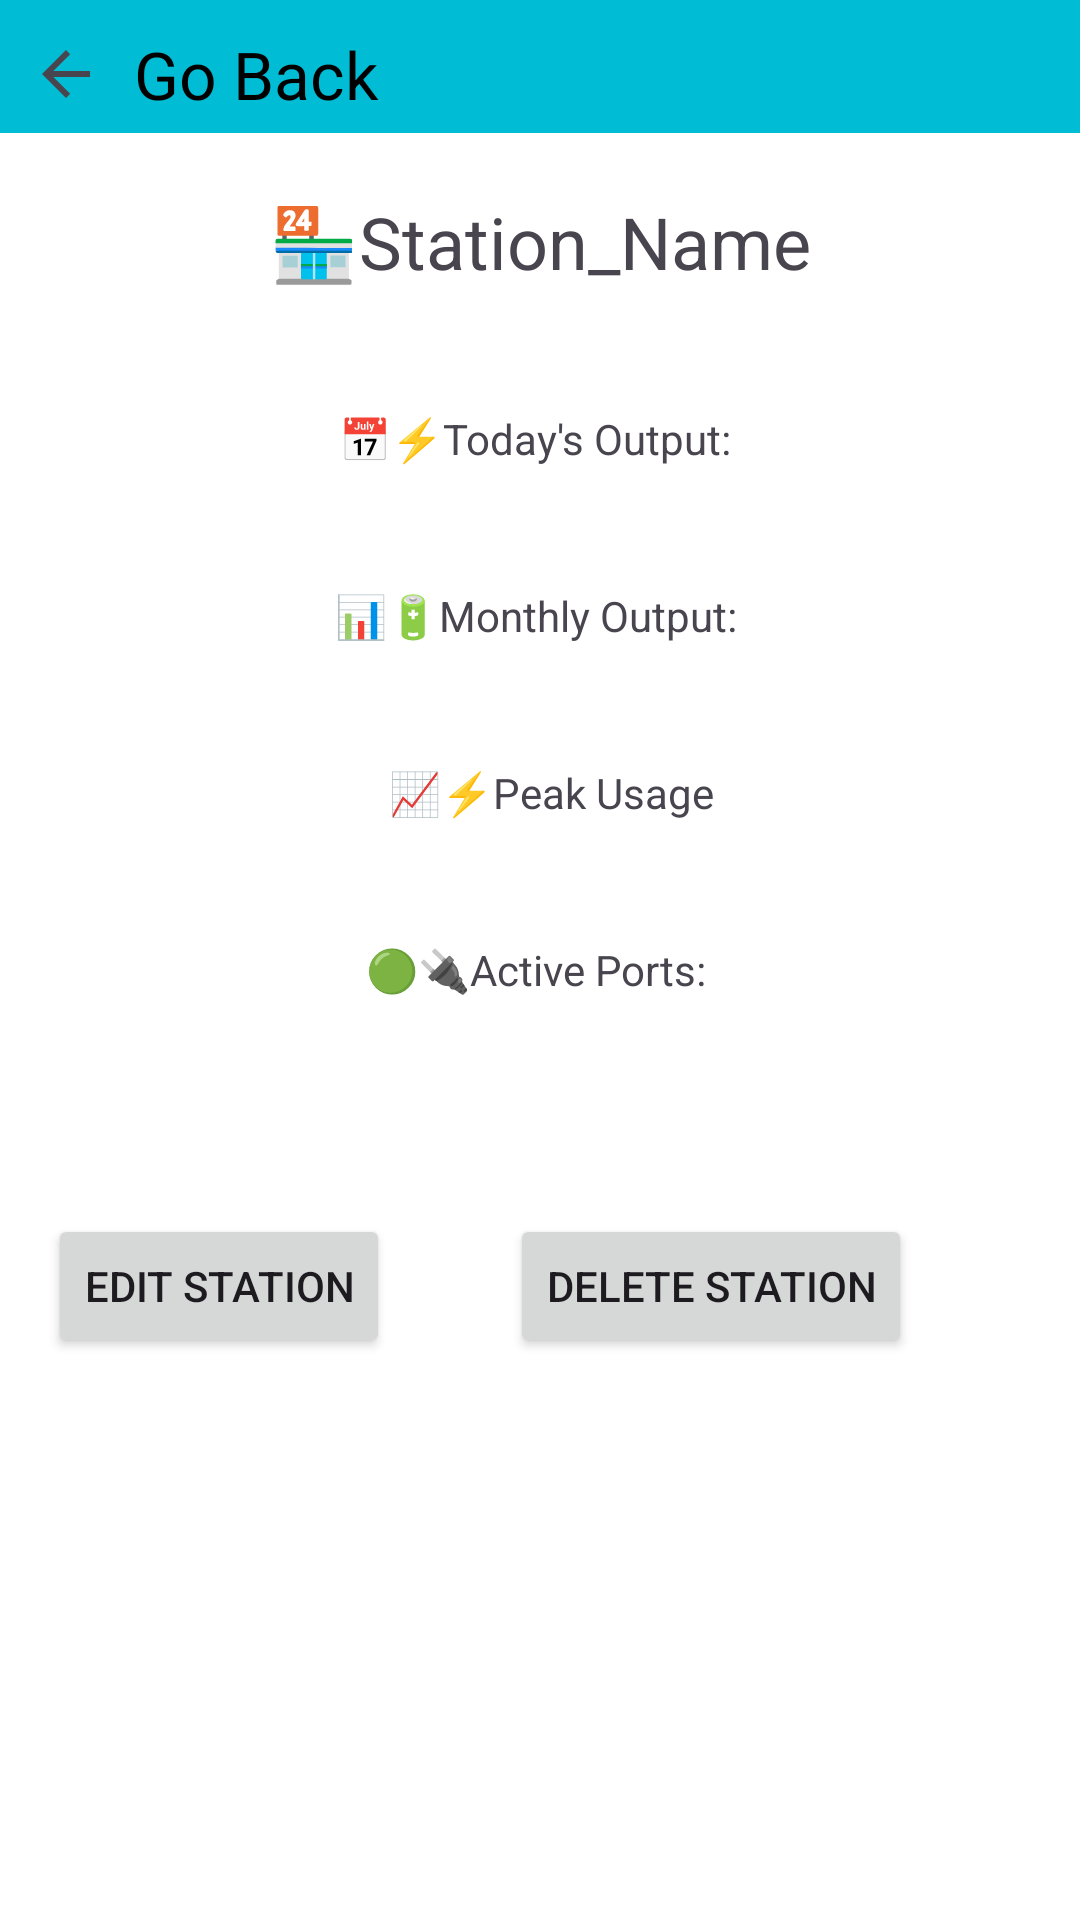

Here is an Android app screen rendered from its layout file. Give the layout XML and the strings, colors and styles it references.
<!-- AndroidManifest.xml: application theme Theme.ENG_SUS_COLLAB -->
<!-- res/layout/activity_admin_analytics.xml -->
<?xml version="1.0" encoding="utf-8"?>
<androidx.constraintlayout.widget.ConstraintLayout xmlns:android="http://schemas.android.com/apk/res/android"
    xmlns:app="http://schemas.android.com/apk/res-auto"
    xmlns:tools="http://schemas.android.com/tools"
    android:layout_width="match_parent"
    android:layout_height="match_parent"
    android:background="@color/white"
    tools:context=".AdminAnalytics"
    android:id="@+id/admin_analytics">

    
    <TextView
        android:id="@+id/back_butt_admin"
        android:layout_width="match_parent"
        android:layout_height="wrap_content"
        android:background="#00BCD4"
        android:paddingLeft="10dp"
        android:paddingTop="10dp"
        android:paddingBottom="5dp"
        android:text="  Go Back"
        android:drawableLeft="?attr/homeAsUpIndicator"
        android:textColor="@color/black"
        android:textSize="22sp"
        app:layout_constraintEnd_toEndOf="parent"
        app:layout_constraintHorizontal_bias="1.0"
        app:layout_constraintStart_toStartOf="parent"
        app:layout_constraintTop_toTopOf="parent" />

    



    

    <TextView
        android:id="@+id/admin_station_name"
        android:layout_width="wrap_content"
        android:layout_height="wrap_content"
        android:layout_marginTop="20dp"
        android:text="🏪Station_Name"
        android:textSize="24sp"
        app:layout_constraintEnd_toEndOf="parent"
        app:layout_constraintStart_toStartOf="parent"
        app:layout_constraintTop_toBottomOf="@+id/back_butt_admin" />

    <TextView
        android:id="@+id/today_output"
        android:layout_width="wrap_content"
        android:layout_height="wrap_content"
        android:layout_marginTop="40dp"
        android:text="📅⚡Today's Output: "
        android:textAlignment="center"
        app:layout_constraintEnd_toEndOf="parent"
        app:layout_constraintStart_toStartOf="parent"
        app:layout_constraintTop_toBottomOf="@+id/admin_station_name" />

    <TextView
        android:id="@+id/monthly_output"
        android:layout_width="wrap_content"
        android:layout_height="wrap_content"
        android:layout_marginTop="40dp"
        android:text="📊🔋Monthly Output: "
        android:textAlignment="center"
        app:layout_constraintEnd_toEndOf="@+id/today_output"
        app:layout_constraintStart_toStartOf="@+id/today_output"
        app:layout_constraintTop_toBottomOf="@+id/today_output" />

    <TextView
        android:id="@+id/peak_usage"
        android:layout_width="wrap_content"
        android:layout_height="wrap_content"
        android:layout_marginTop="40dp"
        android:text="	📈⚡Peak Usage"
        app:layout_constraintEnd_toEndOf="@+id/monthly_output"
        app:layout_constraintStart_toStartOf="@+id/monthly_output"
        app:layout_constraintTop_toBottomOf="@+id/monthly_output" />

    <TextView
        android:id="@+id/active_ports"
        android:layout_width="wrap_content"
        android:layout_height="wrap_content"
        android:layout_marginTop="40dp"
        android:text="🟢🔌Active Ports: "
        app:layout_constraintEnd_toEndOf="@+id/peak_usage"
        app:layout_constraintStart_toStartOf="@+id/peak_usage"
        app:layout_constraintTop_toBottomOf="@+id/peak_usage" />

    <Button
        android:id="@+id/editbtn"
        android:layout_width="wrap_content"
        android:layout_height="wrap_content"
        android:layout_marginEnd="40dp"
        android:text="Edit Station"
        app:layout_constraintBottom_toBottomOf="@+id/delbtn"
        app:layout_constraintEnd_toStartOf="@+id/delbtn"
        app:layout_constraintHorizontal_bias="1.0"
        app:layout_constraintStart_toStartOf="parent"
        app:layout_constraintTop_toTopOf="@+id/delbtn" />

    <Button
        android:id="@+id/delbtn"
        android:layout_width="wrap_content"
        android:layout_height="wrap_content"
        android:layout_marginTop="72dp"
        android:layout_marginEnd="56dp"
        android:text="Delete Station"
        app:layout_constraintEnd_toEndOf="parent"
        app:layout_constraintTop_toBottomOf="@+id/active_ports" />


</androidx.constraintlayout.widget.ConstraintLayout>
<!-- resources referenced by this layout -->
<resources>
  <style name="Theme.ENG_SUS_COLLAB" parent="Base.Theme.ENG_SUS_COLLAB" />
  <style name="Base.Theme.ENG_SUS_COLLAB" parent="Theme.Material3.Light.NoActionBar">
          
          
      </style>
  <!-- not gathered from this repository: default colours our renderer supplied (Android Studio template values) -->
  <color name="black">#FF000000</color>
  <color name="white">#FFFFFFFF</color>
</resources>
